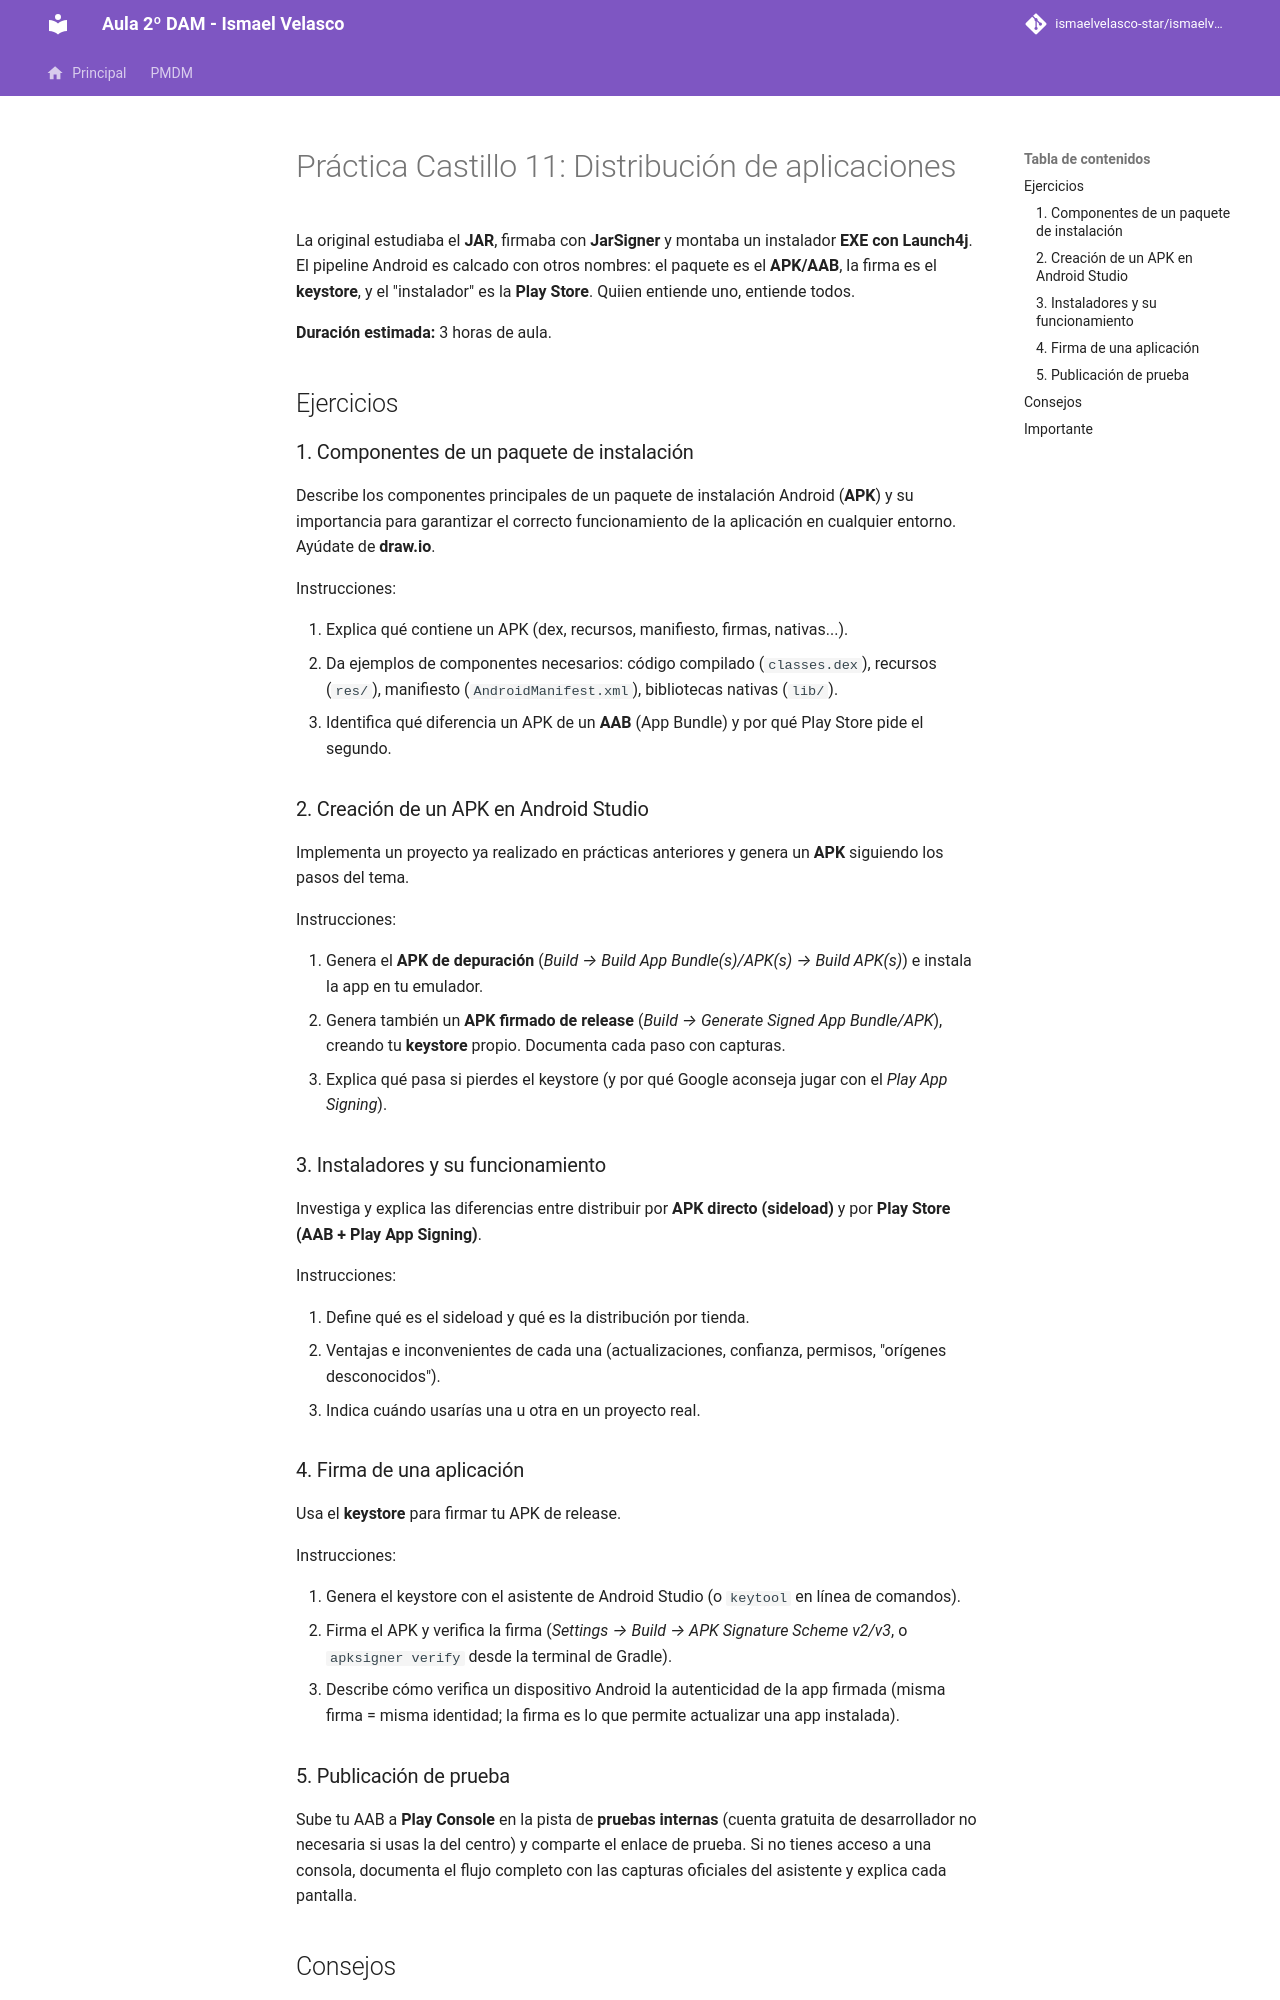

repository: IsmaelAndroid/ismaelvelasco-star.github.io · page: section2/castillo/practica/DI-CL.-Practica011/index.html · generator: mkdocs

---
title: "Castillo de Luna 11: Distribución — APK, AAB y firma"
description: La práctica de JAR, Launch4j y JarSigner del 24/25, traducida al pipeline real de distribución Android.
summary: "Qué contiene un paquete de instalación Android, APK debug vs release, APK vs AAB, firma con keystore y despliegue en Play Console."
authors:
    - Ismael Velasco
date: 2026-10-13
icon: "material/package-variant-closed"
permalink: /di/castillo/p11
categories:
    - DI
tags:
    - DI
    - Distribución
    - APK
    - Firma
---

# Práctica Castillo 11: Distribución de aplicaciones

La original estudiaba el **JAR**, firmaba con **JarSigner** y montaba un instalador **EXE con
Launch4j**. El pipeline Android es calcado con otros nombres: el paquete es el **APK/AAB**, la
firma es el **keystore**, y el "instalador" es la **Play Store**. Quiien entiende uno,
entiende todos.

**Duración estimada:** 3 horas de aula.

## Ejercicios

### 1. Componentes de un paquete de instalación

Describe los componentes principales de un paquete de instalación Android (**APK**) y su
importancia para garantizar el correcto funcionamiento de la aplicación en cualquier
entorno. Ayúdate de **draw.io**.

Instrucciones:

1. Explica qué contiene un APK (dex, recursos, manifiesto, firmas, nativas...).
2. Da ejemplos de componentes necesarios: código compilado (`classes.dex`), recursos
   (`res/`), manifiesto (`AndroidManifest.xml`), bibliotecas nativas (`lib/`).
3. Identifica qué diferencia un APK de un **AAB** (App Bundle) y por qué Play Store pide
   el segundo.

### 2. Creación de un APK en Android Studio

Implementa un proyecto ya realizado en prácticas anteriores y genera un **APK** siguiendo
los pasos del tema.

Instrucciones:

1. Genera el **APK de depuración** (*Build → Build App Bundle(s)/APK(s) → Build APK(s)*) e
   instala la app en tu emulador.
2. Genera también un **APK firmado de release** (*Build → Generate Signed App Bundle/APK*),
   creando tu **keystore** propio. Documenta cada paso con capturas.
3. Explica qué pasa si pierdes el keystore (y por qué Google aconseja jugar con el
   *Play App Signing*).

### 3. Instaladores y su funcionamiento

Investiga y explica las diferencias entre distribuir por **APK directo (sideload)** y por
**Play Store (AAB + Play App Signing)**.

Instrucciones:

1. Define qué es el sideload y qué es la distribución por tienda.
2. Ventajas e inconvenientes de cada una (actualizaciones, confianza, permisos,
   "orígenes desconocidos").
3. Indica cuándo usarías una u otra en un proyecto real.

### 4. Firma de una aplicación

Usa el **keystore** para firmar tu APK de release.

Instrucciones:

1. Genera el keystore con el asistente de Android Studio (o `keytool` en línea de comandos).
2. Firma el APK y verifica la firma (*Settings → Build → APK Signature Scheme v2/v3*, o
   `apksigner verify` desde la terminal de Gradle).
3. Describe cómo verifica un dispositivo Android la autenticidad de la app firmada
   (misma firma = misma identidad; la firma es lo que permite actualizar una app instalada).
